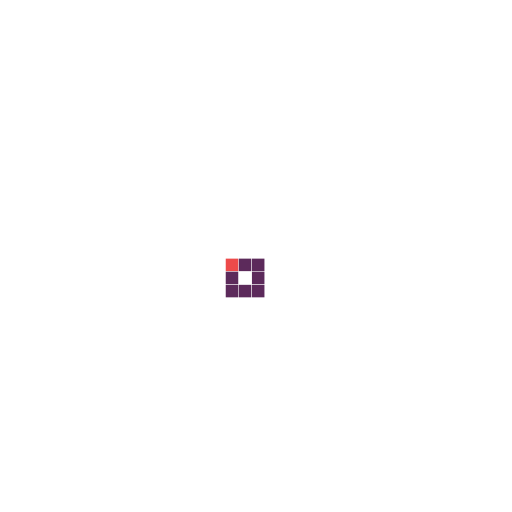
t = 0.00 s
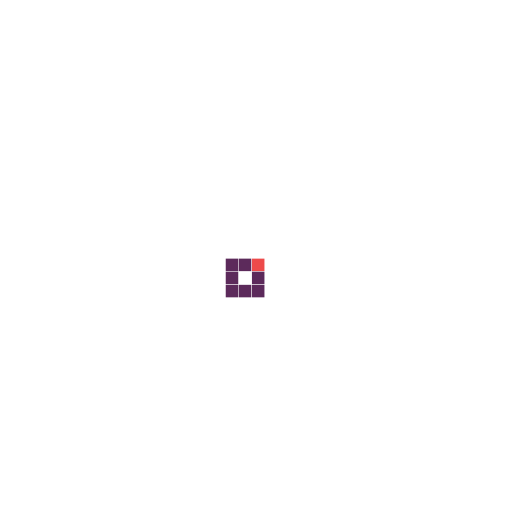
t = 0.31 s
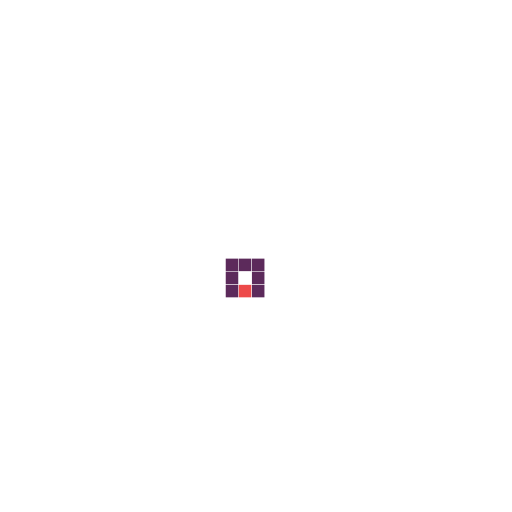
t = 0.63 s
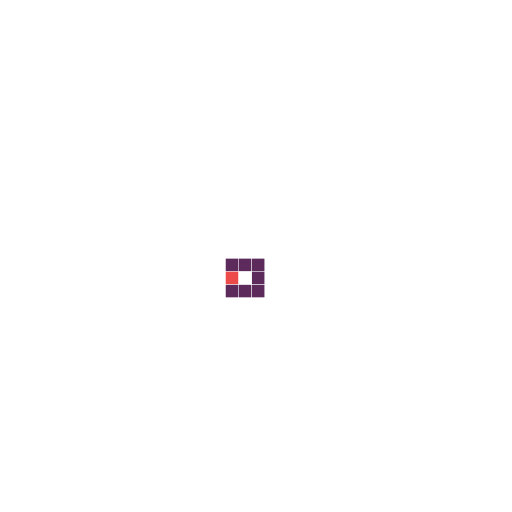
t = 0.94 s
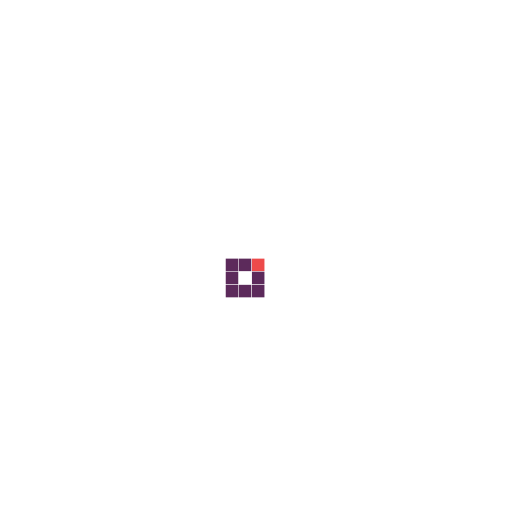
t = 1.25 s
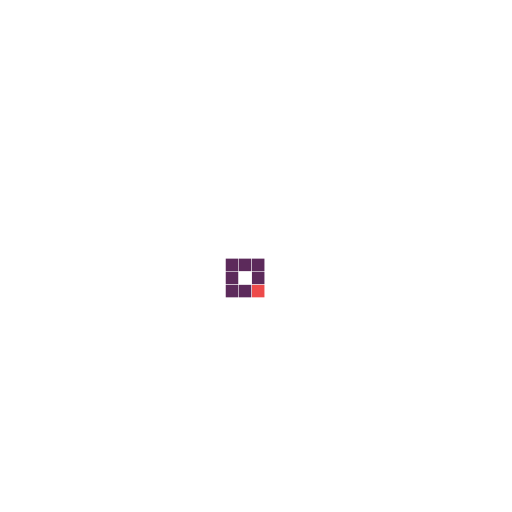
t = 1.53 s

The animated SVG that drew these frames (rendered in a browser with its animation timeline set to each time). Animation: 8 SMIL elements (animate=8); one cycle of 1.88 s, repeats indefinitely.

<?xml version="1.0" encoding="utf-8"?>
<!-- Generator: Adobe Illustrator 26.5.0, SVG Export Plug-In . SVG Version: 6.00 Build 0)  -->
<svg version="1.1" id="Layer_1" xmlns="http://www.w3.org/2000/svg" xmlns:xlink="http://www.w3.org/1999/xlink" x="0px" y="0px"
	 viewBox="0 0 467 467" style="enable-background:new 0 0 467 467;" xml:space="preserve">
<style type="text/css">
	.st0{fill:#5C2A5B;}
</style>
<g>
	<rect x="205.9" y="235.9" class="st0" width="11.4" height="11.4">
	
		<animate  accumulate="none" additive="replace" attributeName="fill" begin="0s" calcMode="discrete" dur="1s" fill="remove" keyTimes="0;0.125;1" repeatCount="indefinite" restart="always" values="#ed4a4a;#5c2a5b;#5c2a5b">
		</animate>
	</rect>
	<rect x="217.8" y="235.9" class="st0" width="11.4" height="11.4">
	
		<animate  accumulate="none" additive="replace" attributeName="fill" begin="0.125s" calcMode="discrete" dur="1s" fill="remove" keyTimes="0;0.125;1" repeatCount="indefinite" restart="always" values="#ed4a4a;#5c2a5b;#5c2a5b">
		</animate>
	</rect>
	<rect x="229.8" y="235.9" class="st0" width="11.4" height="11.4">
	
		<animate  accumulate="none" additive="replace" attributeName="fill" begin="0.25s" calcMode="discrete" dur="1s" fill="remove" keyTimes="0;0.125;1" repeatCount="indefinite" restart="always" values="#ed4a4a;#5c2a5b;#5c2a5b">
		</animate>
	</rect>
	<rect x="205.9" y="247.8" class="st0" width="11.4" height="11.4">
	
		<animate  accumulate="none" additive="replace" attributeName="fill" begin="0.875s" calcMode="discrete" dur="1s" fill="remove" keyTimes="0;0.125;1" repeatCount="indefinite" restart="always" values="#ed4a4a;#5c2a5b;#5c2a5b">
		</animate>
	</rect>
	<rect x="229.8" y="247.8" class="st0" width="11.4" height="11.4">
	
		<animate  accumulate="none" additive="replace" attributeName="fill" begin="0.375s" calcMode="discrete" dur="1s" fill="remove" keyTimes="0;0.125;1" repeatCount="indefinite" restart="always" values="#ed4a4a;#5c2a5b;#5c2a5b">
		</animate>
	</rect>
	<rect x="205.9" y="259.8" class="st0" width="11.4" height="11.4">
	
		<animate  accumulate="none" additive="replace" attributeName="fill" begin="0.75s" calcMode="discrete" dur="1s" fill="remove" keyTimes="0;0.125;1" repeatCount="indefinite" restart="always" values="#ed4a4a;#5c2a5b;#5c2a5b">
		</animate>
	</rect>
	<rect x="217.8" y="259.8" class="st0" width="11.4" height="11.4">
	
		<animate  accumulate="none" additive="replace" attributeName="fill" begin="0.625s" calcMode="discrete" dur="1s" fill="remove" keyTimes="0;0.125;1" repeatCount="indefinite" restart="always" values="#ed4a4a;#5c2a5b;#5c2a5b">
		</animate>
	</rect>
	<rect x="229.8" y="259.8" class="st0" width="11.4" height="11.4">
	
		<animate  accumulate="none" additive="replace" attributeName="fill" begin="0.5s" calcMode="discrete" dur="1s" fill="remove" keyTimes="0;0.125;1" repeatCount="indefinite" restart="always" values="#ed4a4a;#5c2a5b;#5c2a5b">
		</animate>
	</rect>
</g>
</svg>
